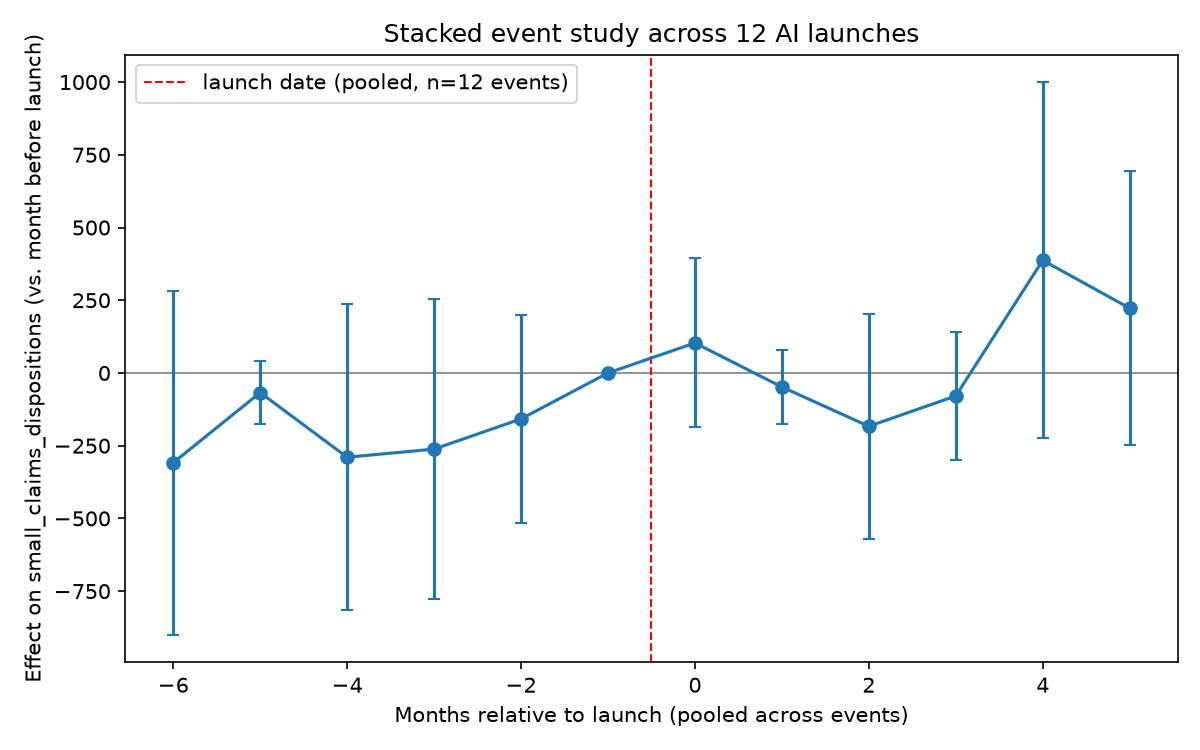

The file beside this chart, header and first rows:
event_time, coef, std_err, ci_low, ci_high, p_value
-6, -308.5, 301.5, -899.5, 282.4, 0.3061
-5, -67.48, 55.92, -177.1, 42.12, 0.2275
-4, -289.7, 268.8, -816.4, 237.1, 0.2811
-3, -261.8, 262.6, -776.5, 253, 0.3189
-2, -158, 181.7, -514, 198.1, 0.3846
-1, 0.0, 0.0, 0.0, 0.0, 
0, 103.1, 148.2, -187.3, 393.6, 0.4865
1, -48.19, 64.78, -175.2, 78.79, 0.457
2, -183.4, 197.4, -570.3, 203.5, 0.3528
3, -78.98, 111.9, -298.2, 140.3, 0.4802
4, 387.2, 312.5, -225.2, 999.7, 0.2153
5, 222.5, 239.9, -247.6, 692.6, 0.3536
